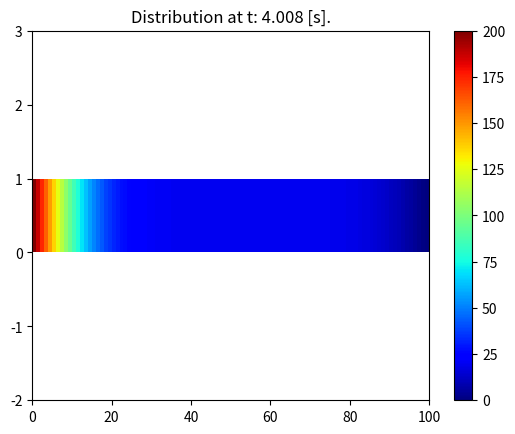

Here is the Python script that generated this plot:
import numpy as np
import matplotlib.pyplot as plt

a = 385 * 0.01
length = 50 
time = 4 #seconds
nodes = 100

dx = length / (nodes-1)
dt = 0.5 * dx**2 / a
# dt = 0.01
t_nodes = int(time/dt) + 1

u = np.zeros(nodes) + 20 # Sakuma temp

# Boundary
u[0] = 200
u[-1] = 0

fig, axis = plt.subplots()

pcm = axis.pcolormesh([u], cmap=plt.cm.jet, vmin=0, vmax=200)
plt.colorbar(pcm, ax=axis)
axis.set_ylim([-2, 3])

counter = 0

while counter < time :

    w = u.copy()

    for i in range(1, nodes - 1):

        u[i] = dt * a * (w[i - 1] - 2 * w[i] + w[i + 1]) / dx ** 2 + w[i]

    counter += dt

    print("t: {:.3f} [s], Average temperature: {:.2f} Celcius".format(counter, np.average(u)))

    pcm.set_array([u])
    axis.set_title("Distribution at t: {:.3f} [s].".format(counter))
    plt.pause(0.01)


plt.show()
